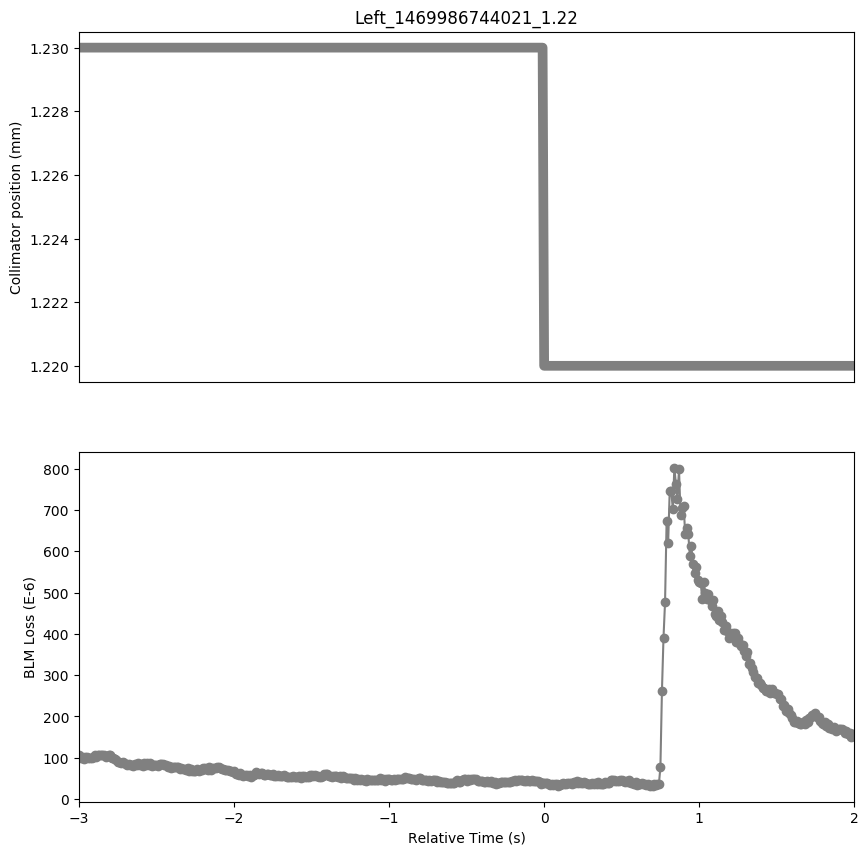

The table this chart was drawn from, first rows:
Timestamp, position, BLMTI.06R7.B2I10_TCP.D6R7.B2
1469986741030, 1.23, 0.0001053
1469986741040, 1.23, 0.0001003
1469986741050, 1.23, 0.0001014
1469986741060, 1.23, 9.774e-05
1469986741070, 1.23, 0.0001024
1469986741080, 1.23, 0.0001017
1469986741090, 1.23, 9.8826e-05
1469986741100, 1.23, 9.8102e-05
1469986741110, 1.23, 9.918799999999999e-05
1469986741120, 1.23, 0.0001014
1469986741130, 1.23, 0.0001053
1469986741140, 1.23, 0.0001024
1469986741150, 1.23, 0.0001053
1469986741160, 1.23, 0.0001053
1469986741170, 1.23, 0.0001064
1469986741180, 1.23, 0.0001068
1469986741190, 1.23, 0.0001053
1469986741200, 1.23, 0.0001024
1469986741210, 1.23, 0.0001046
1469986741220, 1.23, 0.0001064
1469986741230, 1.23, 0.0001053
1469986741240, 1.23, 9.8464e-05
1469986741250, 1.23, 9.9912e-05
1469986741260, 1.23, 9.701600000000001e-05
1469986741270, 1.23, 9.4844e-05
1469986741280, 1.23, 8.9414e-05
1469986741290, 1.23, 8.9776e-05
1469986741300, 1.23, 8.7604e-05
1469986741310, 1.23, 9.0138e-05
1469986741320, 1.23, 8.7604e-05
1469986741330, 1.23, 8.507e-05
1469986741340, 1.23, 8.2536e-05
1469986741350, 1.23, 8.434600000000001e-05
1469986741360, 1.23, 8.289799999999999e-05
1469986741370, 1.23, 8.2174e-05
1469986741380, 1.23, 8.036399999999999e-05
1469986741390, 1.23, 8.507e-05
1469986741400, 1.23, 8.1812e-05
1469986741410, 1.23, 8.7604e-05
1469986741420, 1.23, 8.1812e-05
1469986741430, 1.23, 8.434600000000001e-05
1469986741440, 1.23, 8.0726e-05
1469986741450, 1.23, 8.651799999999999e-05
1469986741460, 1.23, 8.2536e-05
1469986741470, 1.23, 8.651799999999999e-05
1469986741480, 1.23, 8.2174e-05
1469986741490, 1.23, 8.651799999999999e-05
1469986741500, 1.23, 8.0726e-05
1469986741510, 1.23, 8.2174e-05
1469986741520, 1.23, 8.326e-05
1469986741530, 1.23, 8.2174e-05
1469986741540, 1.23, 8.0002e-05
1469986741550, 1.23, 8.434600000000001e-05
1469986741560, 1.23, 8.3622e-05
1469986741570, 1.23, 8.470799999999999e-05
1469986741580, 1.23, 8.1812e-05
1469986741590, 1.23, 8.108800000000001e-05
1469986741600, 1.23, 7.7468e-05
1469986741610, 1.23, 8.0726e-05
1469986741620, 1.23, 7.602e-05
... 441 more rows
